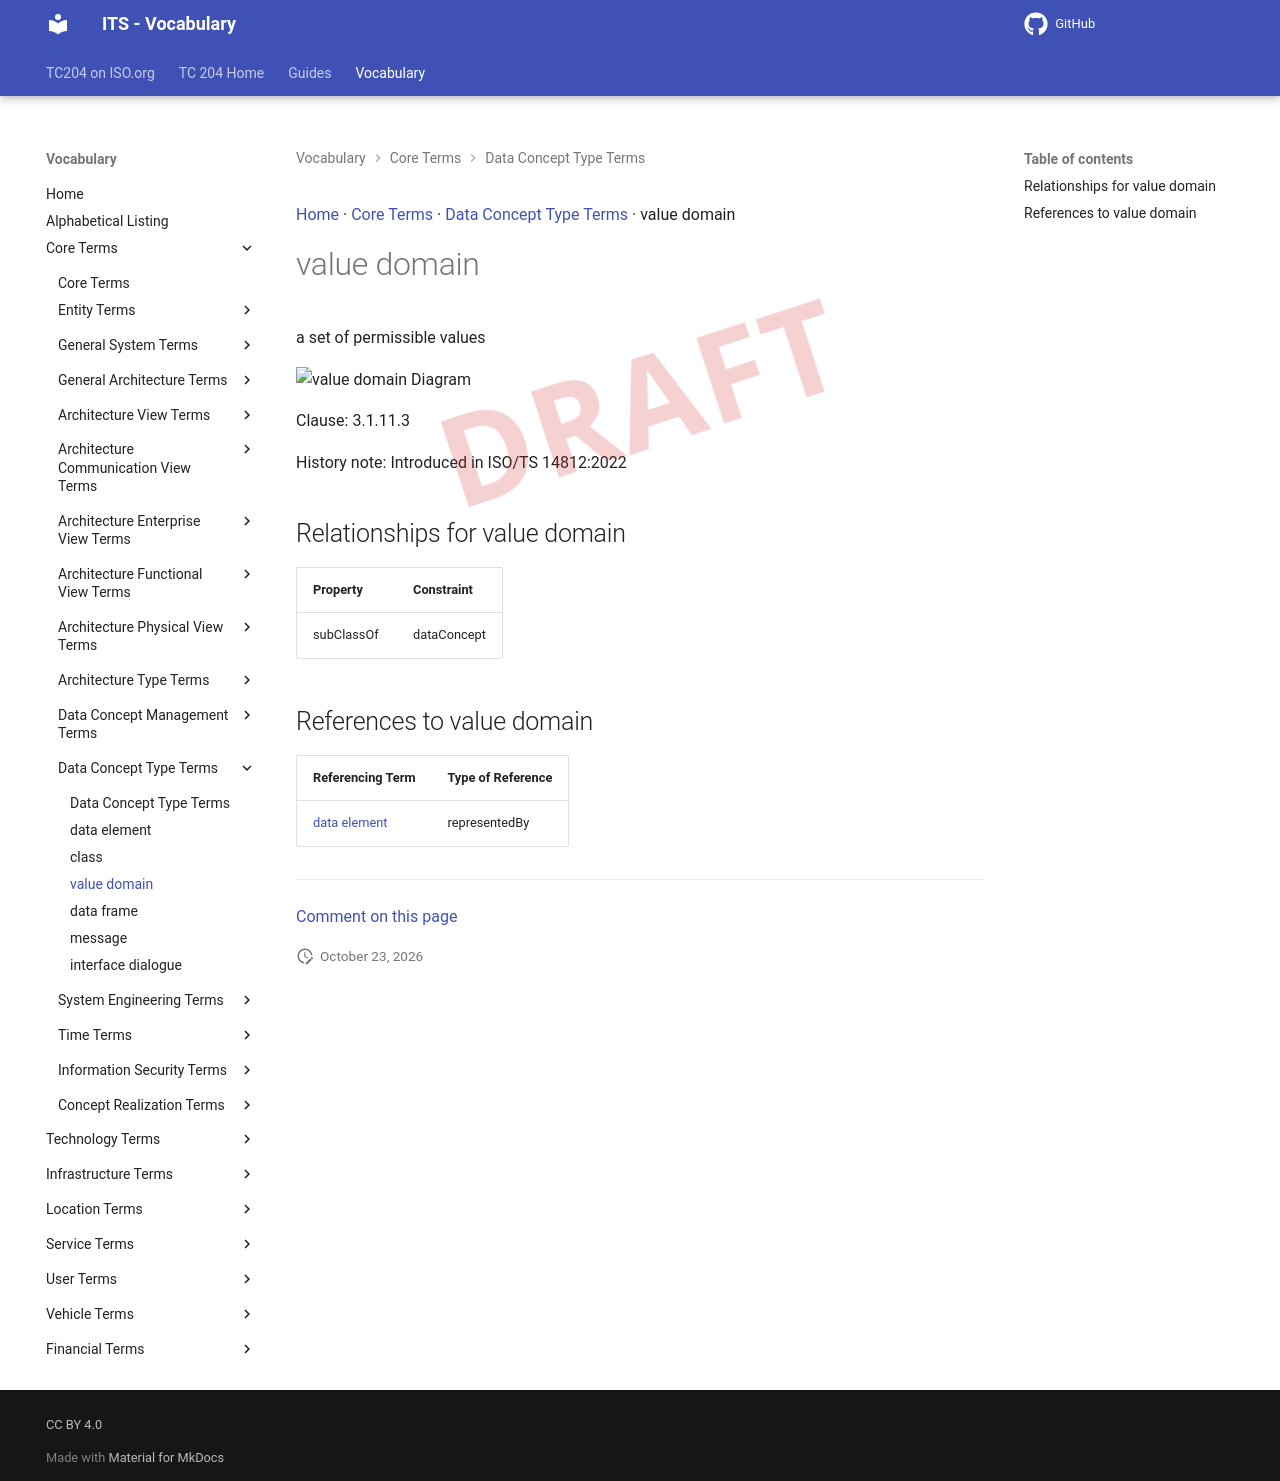

repository: ISO-TC204/iso14812 · page: v1.1.2-alpha.5/terms/value domain/index.html · generator: mkdocs

[Home](../index.md) · [Core Terms](groups/Core Terms.md) · [Data Concept Type Terms](patterns/Data Concept Type Terms.md) · value domain

# value domain

<div class="draft4-watermark" aria-hidden="true"></div>

a set of permissible values

<object type="image/svg+xml" data="../../diagrams/value domain.dot.svg">
    <img alt="value domain Diagram" src="../../diagrams/value domain.dot.png" /> <!-- Fallback for non-SVG browsers -->
</object>

Clause: 3.1.11.3

History note: Introduced in ISO/TS 14812:2022

## Relationships for value domain

| Property | Constraint |
| --- | --- |
| subClassOf | dataConcept |

## References to value domain

| Referencing Term | Type of Reference |
| --- | --- |
| [data element](data element.md) | representedBy |


---

[Comment on this page](https://github.com/ISO-TC204/iso14812/issues/new?template=page-feedback.yml&title=%5BPage+feedback%5D+value+domain&page-title=value+domain&page-path=terms%2Fvalue+domain.md)
